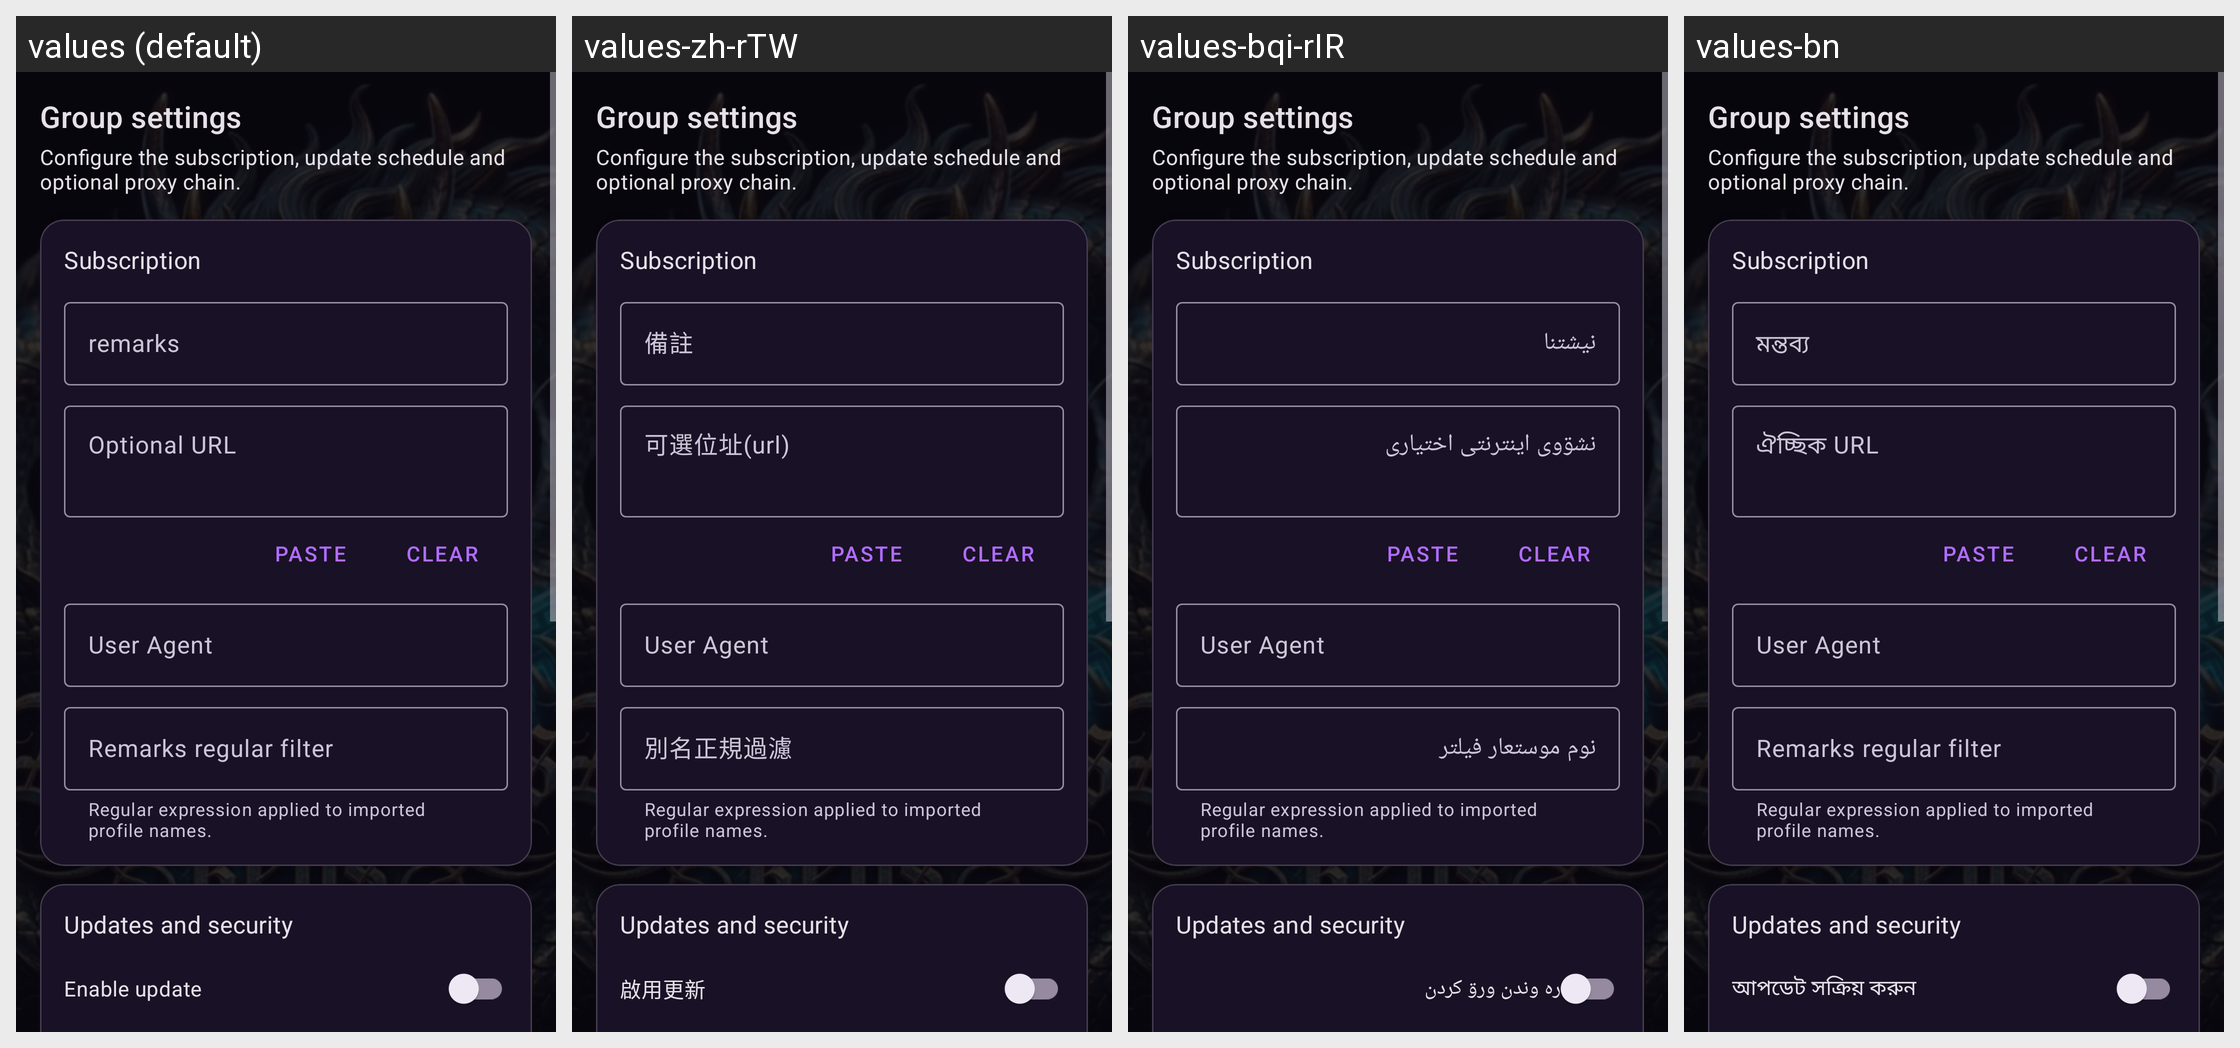

For this localized Android screen grid, give each drawn string resource with its value in every locale shown.
Android screen res/layout/activity_sub_edit.xml rendered under 4 locales, left to right: values (default), values-zh-rTW, values-bqi-rIR, values-bn. Device: Nexus 5 (rendered at 1080×1920; each locale shown at half size, 540×960, under a caption strip naming it); theme AppThemeDayNight.NoActionBar.
Other locales in the repository, not shown: values-ar, values-fa, values-ru, values-vi, values-zh-rCN.
Strings drawn on this screen, with the default value and each locale's value (text and hints the layout hard-codes, and strings that could not be matched under every locale, appear in the picture but are not listed):

dragon_group_editor_title
  values: Group settings
  values-zh-rTW: Group settings  [not translated; the default value is used]
  values-bqi-rIR: Group settings  [not translated; the default value is used]
  values-bn: Group settings  [not translated; the default value is used]

dragon_group_editor_summary
  values: Configure the subscription, update schedule and optional proxy chain.
  values-zh-rTW: Configure the subscription, update schedule and optional proxy chain.  [not translated; the default value is used]
  values-bqi-rIR: Configure the subscription, update schedule and optional proxy chain.  [not translated; the default value is used]
  values-bn: Configure the subscription, update schedule and optional proxy chain.  [not translated; the default value is used]

dragon_group_section_basic
  values: Subscription
  values-zh-rTW: Subscription  [not translated; the default value is used]
  values-bqi-rIR: Subscription  [not translated; the default value is used]
  values-bn: Subscription  [not translated; the default value is used]

sub_setting_remarks
  values: remarks
  values-zh-rTW: 備註
  values-bqi-rIR: نیشتنا
  values-bn: মন্তব্য

sub_setting_url
  values: Optional URL
  values-zh-rTW: 可選位址(url)
  values-bqi-rIR: نشۊوی اینترنتی اختیاری
  values-bn: ঐচ্ছিক URL

dragon_group_paste_url
  values: Paste
  values-zh-rTW: Paste  [not translated; the default value is used]
  values-bqi-rIR: Paste  [not translated; the default value is used]
  values-bn: Paste  [not translated; the default value is used]

dragon_group_clear_url
  values: Clear
  values-zh-rTW: Clear  [not translated; the default value is used]
  values-bqi-rIR: Clear  [not translated; the default value is used]
  values-bn: Clear  [not translated; the default value is used]

sub_setting_user_agent
  values: User Agent
  values-zh-rTW: User Agent
  values-bqi-rIR: User Agent
  values-bn: User Agent

dragon_group_filter_hint
  values: Regular expression applied to imported profile names.
  values-zh-rTW: Regular expression applied to imported profile names.  [not translated; the default value is used]
  values-bqi-rIR: Regular expression applied to imported profile names.  [not translated; the default value is used]
  values-bn: Regular expression applied to imported profile names.  [not translated; the default value is used]

sub_setting_filter
  values: Remarks regular filter
  values-zh-rTW: 別名正規過濾
  values-bqi-rIR: نوم موستعار فیلتر
  values-bn: Remarks regular filter

dragon_group_section_update
  values: Updates and security
  values-zh-rTW: Updates and security  [not translated; the default value is used]
  values-bqi-rIR: Updates and security  [not translated; the default value is used]
  values-bn: Updates and security  [not translated; the default value is used]

sub_setting_enable
  values: Enable update
  values-zh-rTW: 啟用更新
  values-bqi-rIR: ره وندن ورۊ کردن
  values-bn: আপডেট সক্রিয় করুন
